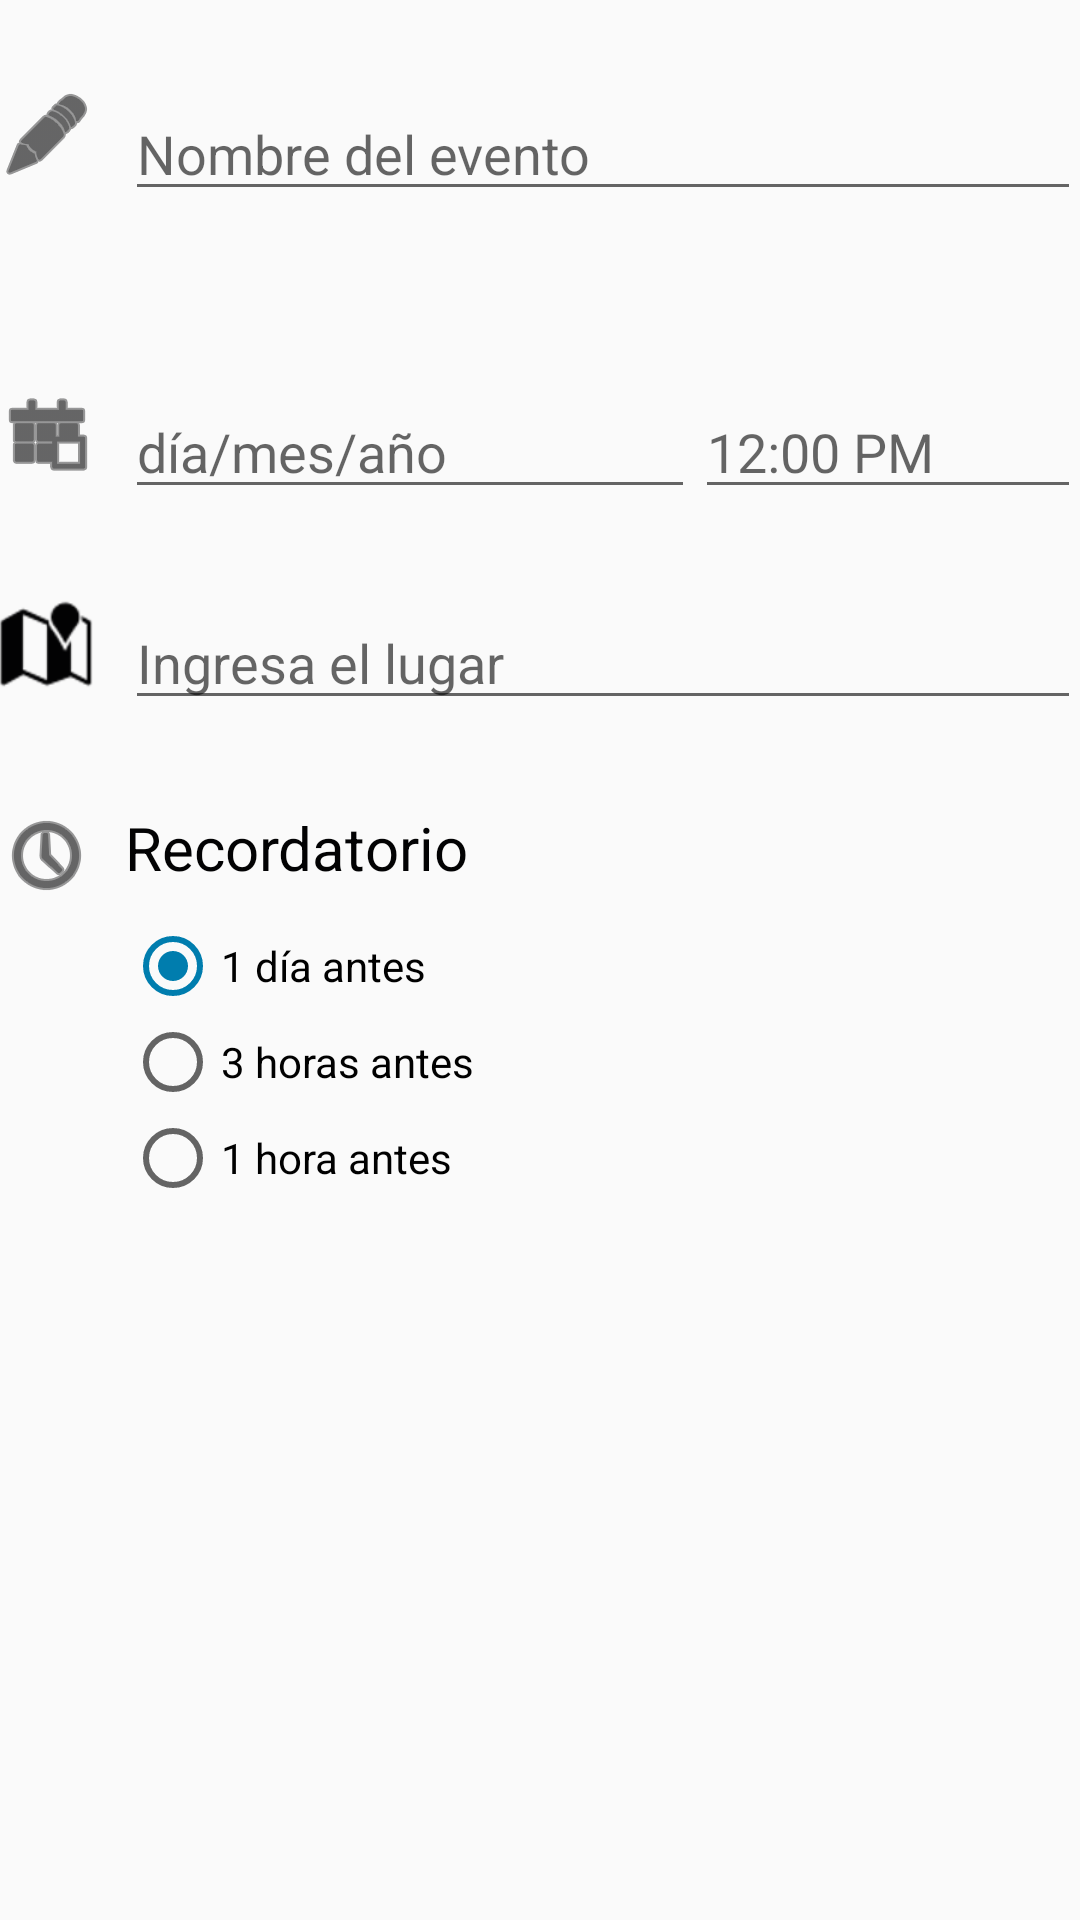

Android layout source for this screen:
<!-- AndroidManifest.xml: application theme AppTheme -->
<!-- res/layout/content_nuevo_evento.xml -->
<?xml version="1.0" encoding="utf-8"?>
<RelativeLayout xmlns:android="http://schemas.android.com/apk/res/android"
    xmlns:app="http://schemas.android.com/apk/res-auto"
    xmlns:tools="http://schemas.android.com/tools"
    android:layout_width="match_parent"
    android:layout_height="match_parent"
    android:paddingBottom="@dimen/activity_vertical_margin"
    android:paddingLeft="@dimen/activity_horizontal_margin"
    android:paddingRight="@dimen/activity_horizontal_margin"
    android:paddingTop="@dimen/activity_vertical_margin"
    app:layout_behavior="@string/appbar_scrolling_view_behavior"
    tools:context="com.example.example.agenda.NuevoEvento"
    tools:showIn="@layout/activity_nuevo_evento">

    <LinearLayout
        android:orientation="horizontal"
        android:layout_width="match_parent"
        android:layout_height="wrap_content"
        android:layout_alignParentTop="true"
        android:layout_alignParentLeft="true"
        android:layout_alignParentStart="true"
        android:layout_marginTop="29dp"
        android:id="@+id/linearLayout2">

        <ImageView
            android:layout_width="wrap_content"
            android:layout_height="wrap_content"
            android:id="@+id/nombreEventoIcon"
            android:src="@android:drawable/ic_menu_edit"
            android:tint="#020203"
            android:layout_marginRight="10dp" />

        <EditText
            android:layout_width="match_parent"
            android:layout_height="wrap_content"
            android:id="@+id/nombreEventoET"
            android:hint="Nombre del evento" />
    </LinearLayout>

    <LinearLayout
        android:orientation="horizontal"
        android:layout_width="match_parent"
        android:layout_height="wrap_content"
        android:layout_below="@+id/linearLayout2"
        android:layout_alignParentLeft="true"
        android:layout_alignParentStart="true"
        android:layout_marginTop="58dp"
        android:id="@+id/linearLayout3">

        <ImageView
            android:layout_width="wrap_content"
            android:layout_height="wrap_content"
            android:id="@+id/fechaIcon"
            android:src="@android:drawable/ic_menu_today"
            android:tint="#020203"
            android:layout_marginRight="10dp" />

        <EditText
            android:layout_width="wrap_content"
            android:layout_height="wrap_content"
            android:inputType="date"
            android:ems="10"
            android:id="@+id/fechaET"
            android:hint="día/mes/año"
            android:layout_weight="1"/>

        <EditText
            android:layout_width="wrap_content"
            android:layout_height="wrap_content"
            android:inputType="time"
            android:ems="10"
            android:id="@+id/horaET"
            android:hint="12:00 PM"
            android:layout_weight="4"/>
    </LinearLayout>

    <LinearLayout
        android:orientation="horizontal"
        android:layout_width="match_parent"
        android:layout_height="wrap_content"
        android:layout_below="@+id/linearLayout3"
        android:layout_alignParentLeft="true"
        android:layout_alignParentStart="true"
        android:layout_marginTop="29dp"
        android:id="@+id/linearLayout4">

        <ImageView
            android:layout_width="wrap_content"
            android:layout_height="wrap_content"
            android:id="@+id/lugarIcon"
            android:src="@android:drawable/ic_dialog_map"
            android:tint="#020203"
            android:layout_marginRight="10dp" />

        <EditText
            android:layout_width="match_parent"
            android:layout_height="wrap_content"
            android:id="@+id/lugarET"
            android:hint="Ingresa el lugar" />
    </LinearLayout>

    <LinearLayout
        android:orientation="horizontal"
        android:layout_width="match_parent"
        android:layout_height="wrap_content"
        android:layout_below="@+id/linearLayout4"
        android:layout_alignParentLeft="true"
        android:layout_alignParentStart="true"
        android:layout_marginTop="29dp"
        android:id="@+id/linearLayout5">

        <ImageView
            android:layout_width="wrap_content"
            android:layout_height="wrap_content"
            android:id="@+id/recordatorioIcon"
            android:src="@android:drawable/ic_menu_recent_history"
            android:tint="#020203"
            android:layout_marginRight="10dp" />

        <LinearLayout
            android:orientation="vertical"
            android:layout_width="match_parent"
            android:layout_height="wrap_content">

            <TextView
                android:layout_width="wrap_content"
                android:layout_height="wrap_content"
                android:text="Recordatorio"
                android:id="@+id/recordatorioText"
                android:textSize="20sp"
                android:textColor="#020203" />

            <RadioGroup
                android:layout_width="match_parent"
                android:layout_height="match_parent"
                android:layout_below="@+id/linearLayout5"
                android:layout_alignParentLeft="true"
                android:layout_alignParentStart="true"
                android:layout_marginTop="10dp">

                <RadioButton
                    android:layout_width="wrap_content"
                    android:layout_height="wrap_content"
                    android:text="1 día antes"
                    android:id="@+id/radioButton1"
                    android:checked="true" />

                <RadioButton
                    android:layout_width="wrap_content"
                    android:layout_height="wrap_content"
                    android:text="3 horas antes"
                    android:id="@+id/radioButton2"
                    android:checked="false" />

                <RadioButton
                    android:layout_width="wrap_content"
                    android:layout_height="wrap_content"
                    android:text="1 hora antes"
                    android:id="@+id/radioButton3"
                    android:checked="false" />
            </RadioGroup>
        </LinearLayout>
    </LinearLayout>

</RelativeLayout>
<!-- res/layout/activity_nuevo_evento.xml (included above) -->
<?xml version="1.0" encoding="utf-8"?>
<android.support.design.widget.CoordinatorLayout xmlns:android="http://schemas.android.com/apk/res/android"
    xmlns:app="http://schemas.android.com/apk/res-auto"
    xmlns:tools="http://schemas.android.com/tools"
    android:layout_width="match_parent"
    android:layout_height="match_parent"
    android:fitsSystemWindows="true"
    tools:context="com.example.example.agenda.NuevoEvento">

    <android.support.design.widget.AppBarLayout
        android:layout_width="match_parent"
        android:layout_height="wrap_content"
        android:theme="@style/AppTheme.AppBarOverlay">

        <android.support.v7.widget.Toolbar
            android:id="@+id/toolbar"
            android:layout_width="match_parent"
            android:layout_height="?attr/actionBarSize"
            android:background="?attr/colorPrimary"
            app:popupTheme="@style/AppTheme.PopupOverlay" />

    </android.support.design.widget.AppBarLayout>

    <include layout="@layout/content_nuevo_evento" />

</android.support.design.widget.CoordinatorLayout>
<!-- resources referenced by this layout -->
<resources>
  <style name="AppTheme.AppBarOverlay" parent="ThemeOverlay.AppCompat.Dark.ActionBar" />
  <style name="AppTheme.PopupOverlay" parent="ThemeOverlay.AppCompat.Light" />
  <style name="AppTheme" parent="Theme.AppCompat.Light.DarkActionBar">
          
          <item name="colorPrimary">#007DAE</item>
          <item name="colorPrimaryDark">@color/colorPrimaryDark</item>
          <item name="colorAccent">#007DAE</item>
      </style>
  <!-- not gathered from this repository: default colours our renderer supplied (Android Studio template values) -->
  <color name="colorPrimaryDark">#FF3700B3</color>
</resources>
